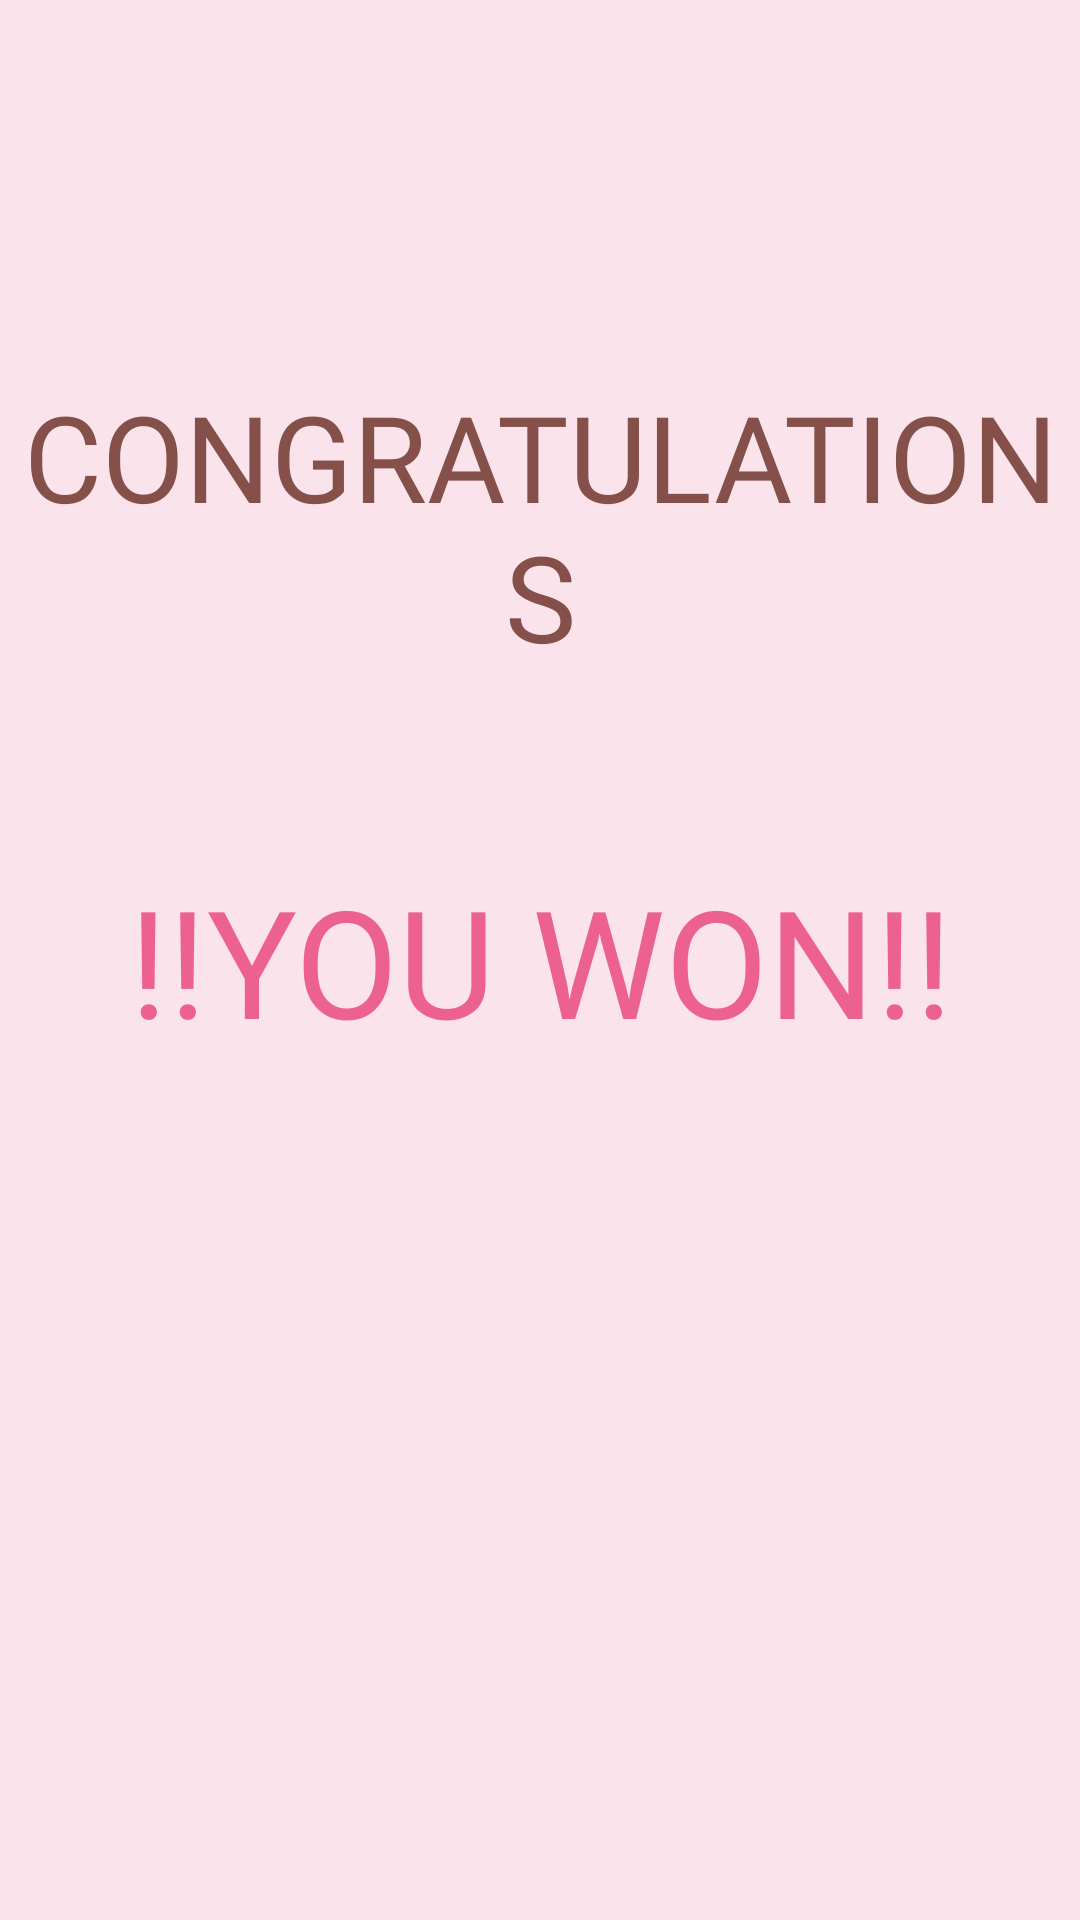

Here is an Android app screen rendered from its layout file. Give the layout XML and the strings, colors and styles it references.
<!-- AndroidManifest.xml: application theme Theme.PigGame1 -->
<!-- res/layout/activity_win_screen.xml -->
<?xml version="1.0" encoding="utf-8"?>
<LinearLayout xmlns:android="http://schemas.android.com/apk/res/android"
    xmlns:app="http://schemas.android.com/apk/res-auto"
    xmlns:tools="http://schemas.android.com/tools"
    android:layout_width="match_parent"
    android:layout_height="match_parent"
    android:orientation="vertical"
    android:gravity="center"
    android:background="#fae3eb">

    <TextView
        android:id="@+id/textView"
        android:layout_width="wrap_content"
        android:layout_height="157dp"
        android:gravity="center"
        android:text="CONGRATULATIONS"
        android:textSize="40sp"
        android:textColor="#854f4a"
        android:fontFamily="@font/dyna_puff" />

    <TextView
        android:layout_width="match_parent"
        android:layout_height="132dp"
        android:fontFamily="@font/dyna_puff"
        android:gravity="center"
        android:text="!!YOU WON!!"
        android:textColor="#ed6190"
        android:textSize="50sp" />

    <TextView
        android:layout_width="match_parent"
        android:layout_height="157dp"
        android:fontFamily="@font/dyna_puff"
        android:gravity="center"
        android:text=" "
        android:textColor="#854f4a"
        android:textSize="40sp" />



</LinearLayout>
<!-- resources referenced by this layout -->
<resources>
  <style name="Theme.PigGame1" parent="Base.Theme.PigGame1" />
  <style name="Base.Theme.PigGame1" parent="Theme.Material3.DayNight.NoActionBar">
          
          
      </style>
</resources>
